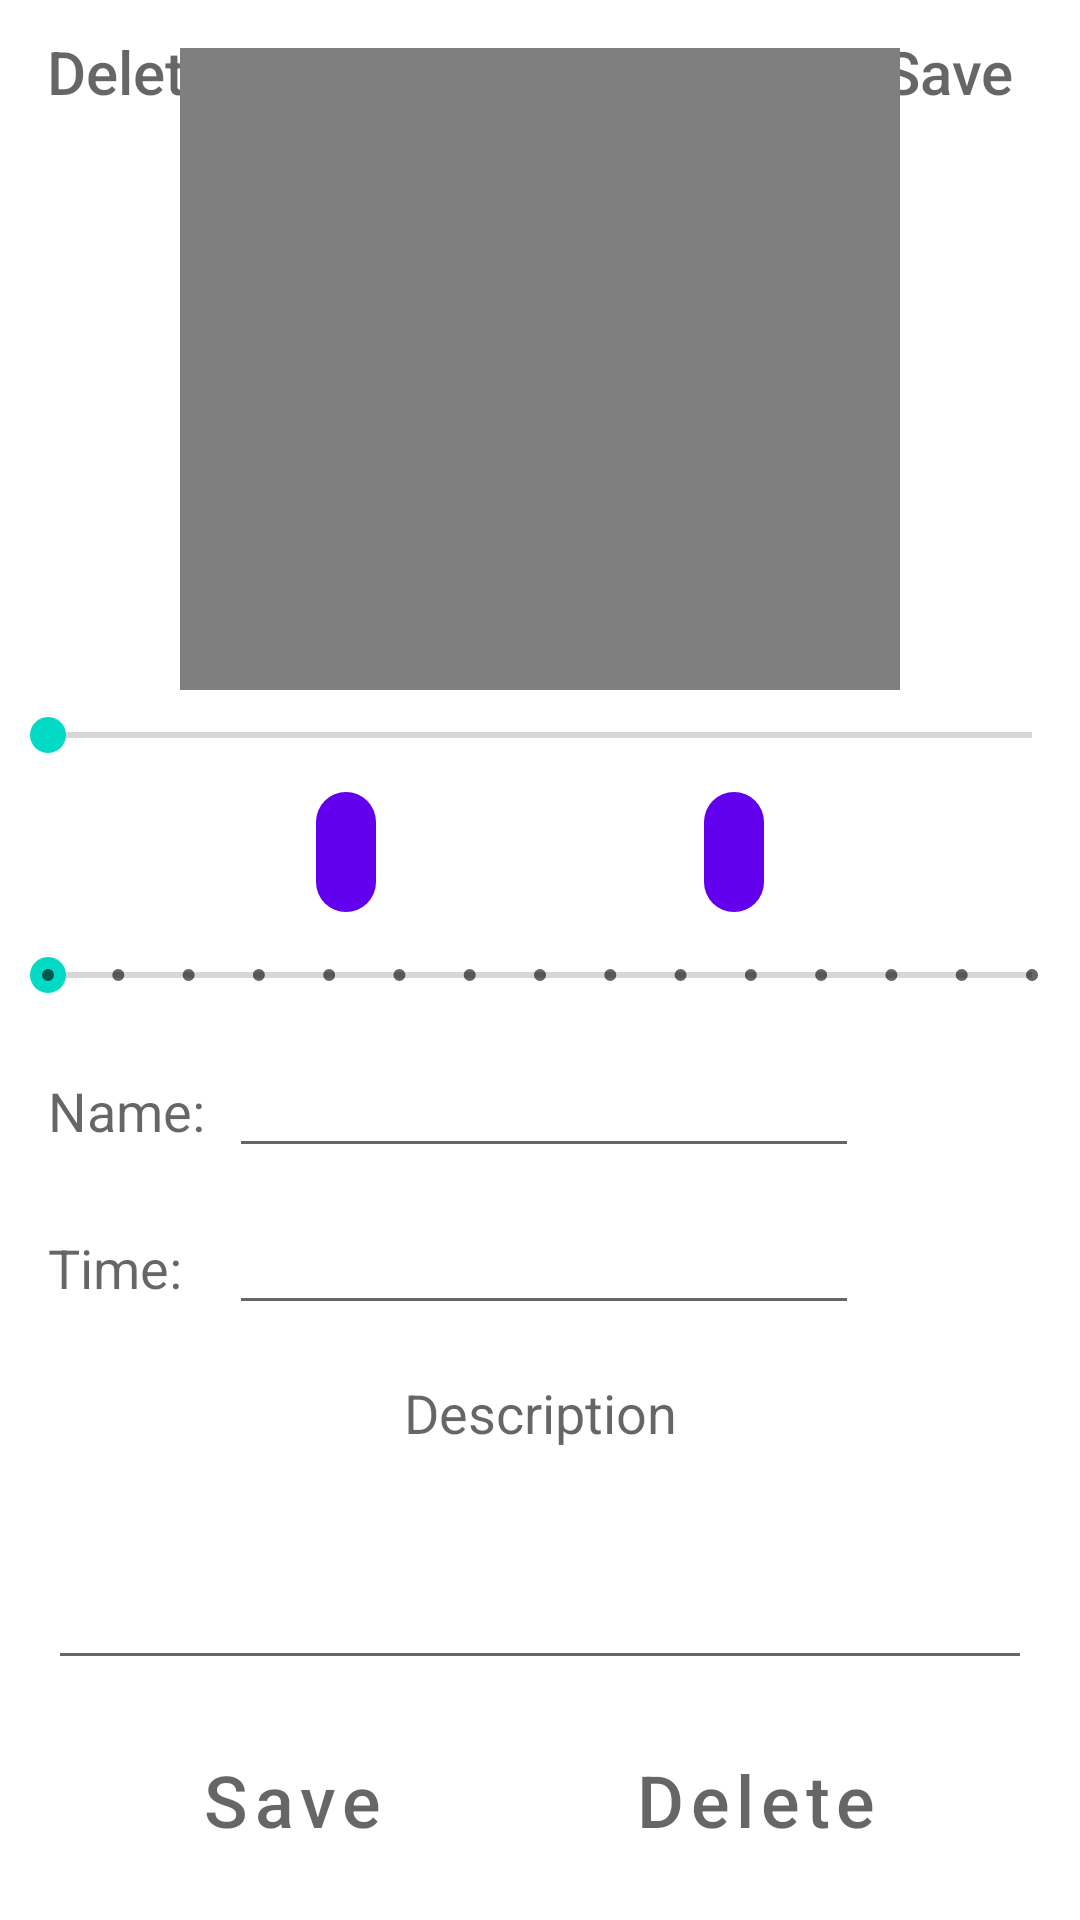

Reconstruct the res/layout file that produces this screen, plus the resources it refers to.
<!-- AndroidManifest.xml: application theme Theme.LectureMate -->
<!-- res/layout/activity_edit_keypoints.xml -->
<?xml version="1.0" encoding="utf-8"?>
<androidx.constraintlayout.widget.ConstraintLayout xmlns:android="http://schemas.android.com/apk/res/android"
    xmlns:app="http://schemas.android.com/apk/res-auto"
    xmlns:tools="http://schemas.android.com/tools"
    android:layout_width="match_parent"
    android:layout_height="match_parent"
    tools:context=".EditKeypoints">

    <Button
        android:id="@+id/saveButtonEdit"
        style="@style/Widget.AppCompat.Button.Borderless"
        android:layout_width="wrap_content"
        android:layout_height="wrap_content"
        android:text="@string/save_button"
        android:textAllCaps="false"
        android:textColor="?android:attr/textColorSecondary"
        android:textSize="20sp"
        app:layout_constraintEnd_toEndOf="parent"
        app:layout_constraintTop_toTopOf="parent" />

    <Button
        android:id="@+id/DeleteButtonEdit"
        style="@style/Widget.AppCompat.Button.Borderless"
        android:layout_width="wrap_content"
        android:layout_height="wrap_content"
        android:text="@string/delete_button"
        android:textAllCaps="false"
        android:textColor="?android:attr/textColorSecondary"
        android:textSize="20sp"
        app:layout_constraintStart_toStartOf="parent"
        app:layout_constraintTop_toTopOf="parent" />

    <SeekBar
        android:id="@+id/keyBar"
        style="@style/Widget.AppCompat.SeekBar.Discrete"
        android:layout_width="0dp"
        android:layout_height="wrap_content"
        android:layout_marginTop="8dp"
        android:max="14"
        android:progress="0"
        app:layout_constraintEnd_toEndOf="parent"
        app:layout_constraintHorizontal_bias="0.0"
        app:layout_constraintStart_toStartOf="parent"
        app:layout_constraintTop_toBottomOf="@+id/addButtonEditKeypoints" />

    <VideoView
        android:id="@+id/videoView"
        android:layout_width="240dp"
        android:layout_height="214dp"
        android:layout_marginTop="16dp"
        app:layout_constraintEnd_toEndOf="parent"
        app:layout_constraintStart_toStartOf="parent"
        app:layout_constraintTop_toTopOf="parent" />

    <com.google.android.material.button.MaterialButton
        android:id="@+id/pauseButtonEditKeypoints"
        style="@style/Widget.Material3.Button.IconButton.Filled"
        android:layout_width="wrap_content"
        android:layout_height="wrap_content"
        android:layout_marginTop="8dp"
        app:icon="@drawable/baseline_pause_24"
        app:iconSize="25dp"
        app:layout_constraintEnd_toEndOf="parent"
        app:layout_constraintHorizontal_bias="0.5"
        app:layout_constraintStart_toEndOf="@+id/addButtonEditKeypoints"
        app:layout_constraintTop_toBottomOf="@+id/seekBar3" />

    <com.google.android.material.button.MaterialButton
        android:id="@+id/addButtonEditKeypoints"
        style="@style/Widget.Material3.Button.IconButton.Filled"
        android:layout_width="wrap_content"
        android:layout_height="wrap_content"
        android:layout_marginTop="8dp"
        app:icon="@drawable/baseline_add_24"
        app:iconSize="25dp"
        app:layout_constraintEnd_toStartOf="@+id/pauseButtonEditKeypoints"
        app:layout_constraintHorizontal_bias="0.5"
        app:layout_constraintStart_toStartOf="parent"
        app:layout_constraintTop_toBottomOf="@+id/seekBar3" />

    <TextView
        android:id="@+id/NameKeypointText"
        android:layout_width="wrap_content"
        android:layout_height="wrap_content"
        android:layout_marginStart="16dp"
        android:layout_marginTop="24dp"
        android:text="@string/name"
        android:textAppearance="@style/TextAppearance.AppCompat.Medium"
        app:layout_constraintStart_toStartOf="parent"
        app:layout_constraintTop_toBottomOf="@+id/keyBar" />

    <TextView
        android:id="@+id/DescriptionLabel"
        android:layout_width="wrap_content"
        android:layout_height="wrap_content"
        android:layout_marginTop="24dp"
        android:text="@string/description"
        android:textAppearance="@style/TextAppearance.AppCompat.Medium"
        app:layout_constraintEnd_toEndOf="parent"
        app:layout_constraintStart_toStartOf="parent"
        app:layout_constraintTop_toBottomOf="@+id/TimeLabel" />

    <EditText
        android:id="@+id/editKeypointName"
        android:layout_width="wrap_content"
        android:layout_height="wrap_content"
        android:layout_marginStart="8dp"
        android:ems="10"
        android:inputType="textPersonName"
        app:layout_constraintBaseline_toBaselineOf="@+id/NameKeypointText"
        app:layout_constraintStart_toEndOf="@+id/NameKeypointText" />

    <EditText
        android:id="@+id/editKeypointDesc"
        android:layout_width="0dp"
        android:layout_height="0dp"
        android:layout_marginStart="16dp"
        android:layout_marginTop="8dp"
        android:layout_marginEnd="16dp"
        android:layout_marginBottom="16dp"
        android:ems="10"
        android:gravity="start|top"
        android:inputType="textMultiLine"
        app:layout_constraintBottom_toTopOf="@+id/SaveButton"
        app:layout_constraintEnd_toEndOf="parent"
        app:layout_constraintStart_toStartOf="parent"
        app:layout_constraintTop_toBottomOf="@+id/DescriptionLabel" />

    <TextView
        android:id="@+id/TimeLabel"
        android:layout_width="wrap_content"
        android:layout_height="wrap_content"
        android:layout_marginStart="16dp"
        android:layout_marginTop="28dp"
        android:text="@string/time"
        android:textAppearance="@style/TextAppearance.AppCompat.Medium"
        app:layout_constraintStart_toStartOf="parent"
        app:layout_constraintTop_toBottomOf="@+id/NameKeypointText" />

    <EditText
        android:id="@+id/timeEdit"
        android:layout_width="wrap_content"
        android:layout_height="wrap_content"
        android:ems="10"
        android:inputType="time"
        app:layout_constraintBaseline_toBaselineOf="@+id/TimeLabel"
        app:layout_constraintStart_toStartOf="@+id/editKeypointName" />

    <Button
        android:id="@+id/SaveButton"
        style="@style/Theme.LectureMate.mainButton"
        android:layout_width="wrap_content"
        android:layout_height="wrap_content"
        android:layout_marginBottom="16dp"
        android:text="@string/save"
        app:layout_constraintBottom_toBottomOf="parent"
        app:layout_constraintEnd_toStartOf="@+id/deleteKeypoint"
        app:layout_constraintHorizontal_bias="0.5"
        app:layout_constraintStart_toStartOf="parent" />

    <Button
        android:id="@+id/deleteKeypoint"
        style="@style/Theme.LectureMate.mainButton"
        android:layout_width="wrap_content"
        android:layout_height="wrap_content"
        android:layout_marginBottom="16dp"
        android:text="@string/delete"
        app:layout_constraintBottom_toBottomOf="parent"
        app:layout_constraintEnd_toEndOf="parent"
        app:layout_constraintHorizontal_bias="0.5"
        app:layout_constraintStart_toEndOf="@+id/SaveButton" />

    <SeekBar
        android:id="@+id/seekBar3"
        android:layout_width="0dp"
        android:layout_height="14dp"
        android:layout_marginTop="8dp"
        app:layout_constraintEnd_toEndOf="parent"
        app:layout_constraintStart_toStartOf="parent"
        app:layout_constraintTop_toBottomOf="@+id/videoView" />

    <TextView
        android:id="@+id/timeStamp"
        android:layout_width="5dp"
        android:layout_height="13dp"
        android:text="@string/_0"
        android:visibility="gone"
        app:layout_constraintStart_toEndOf="@+id/addButtonEditKeypoints"
        tools:layout_editor_absoluteY="274dp" />

</androidx.constraintlayout.widget.ConstraintLayout>
<!-- resources referenced by this layout -->
<resources>
  <string name="_0">0</string>
  <string name="delete">Delete</string>
  <string name="delete_button">Delete</string>
  <string name="description">Description</string>
  <string name="name">Name:</string>
  <string name="save">Save</string>
  <string name="save_button">Save</string>
  <string name="time">Time:</string>
  <style name="Theme.LectureMate.mainButton" parent="@style/Widget.MaterialComponents.Button">
          <item name="android:background">@drawable/bottom_line</item>
          <item name="android:paddingTop">2dp</item>
          <item name="android:paddingBottom">2dp</item>
          <item name="android:textAllCaps">false</item>
          <item name="android:textColor">?android:attr/textColorSecondary</item>
          <item name="android:textSize">24sp</item>
      </style>
  <style name="Theme.LectureMate" parent="Theme.MaterialComponents.DayNight.NoActionBar">
          
          <item name="colorPrimary">@color/purple_500</item>
          <item name="colorPrimaryVariant">@color/purple_700</item>
          <item name="colorOnPrimary">@color/white</item>
          
          <item name="colorSecondary">@color/teal_200</item>
          <item name="colorSecondaryVariant">@color/teal_700</item>
          <item name="colorOnSecondary">@color/black</item>
          
          <item name="android:statusBarColor">?attr/colorPrimaryVariant</item>
          
      </style>
  <!-- not gathered from this repository: default colours our renderer supplied (Android Studio template values) -->
  <color name="purple_500">#FF6200EE</color>
  <color name="purple_700">#FF3700B3</color>
  <color name="teal_200">#FF03DAC5</color>
  <color name="teal_700">#FF018786</color>
  <color name="black">#FF000000</color>
  <color name="white">#FFFFFFFF</color>
</resources>
